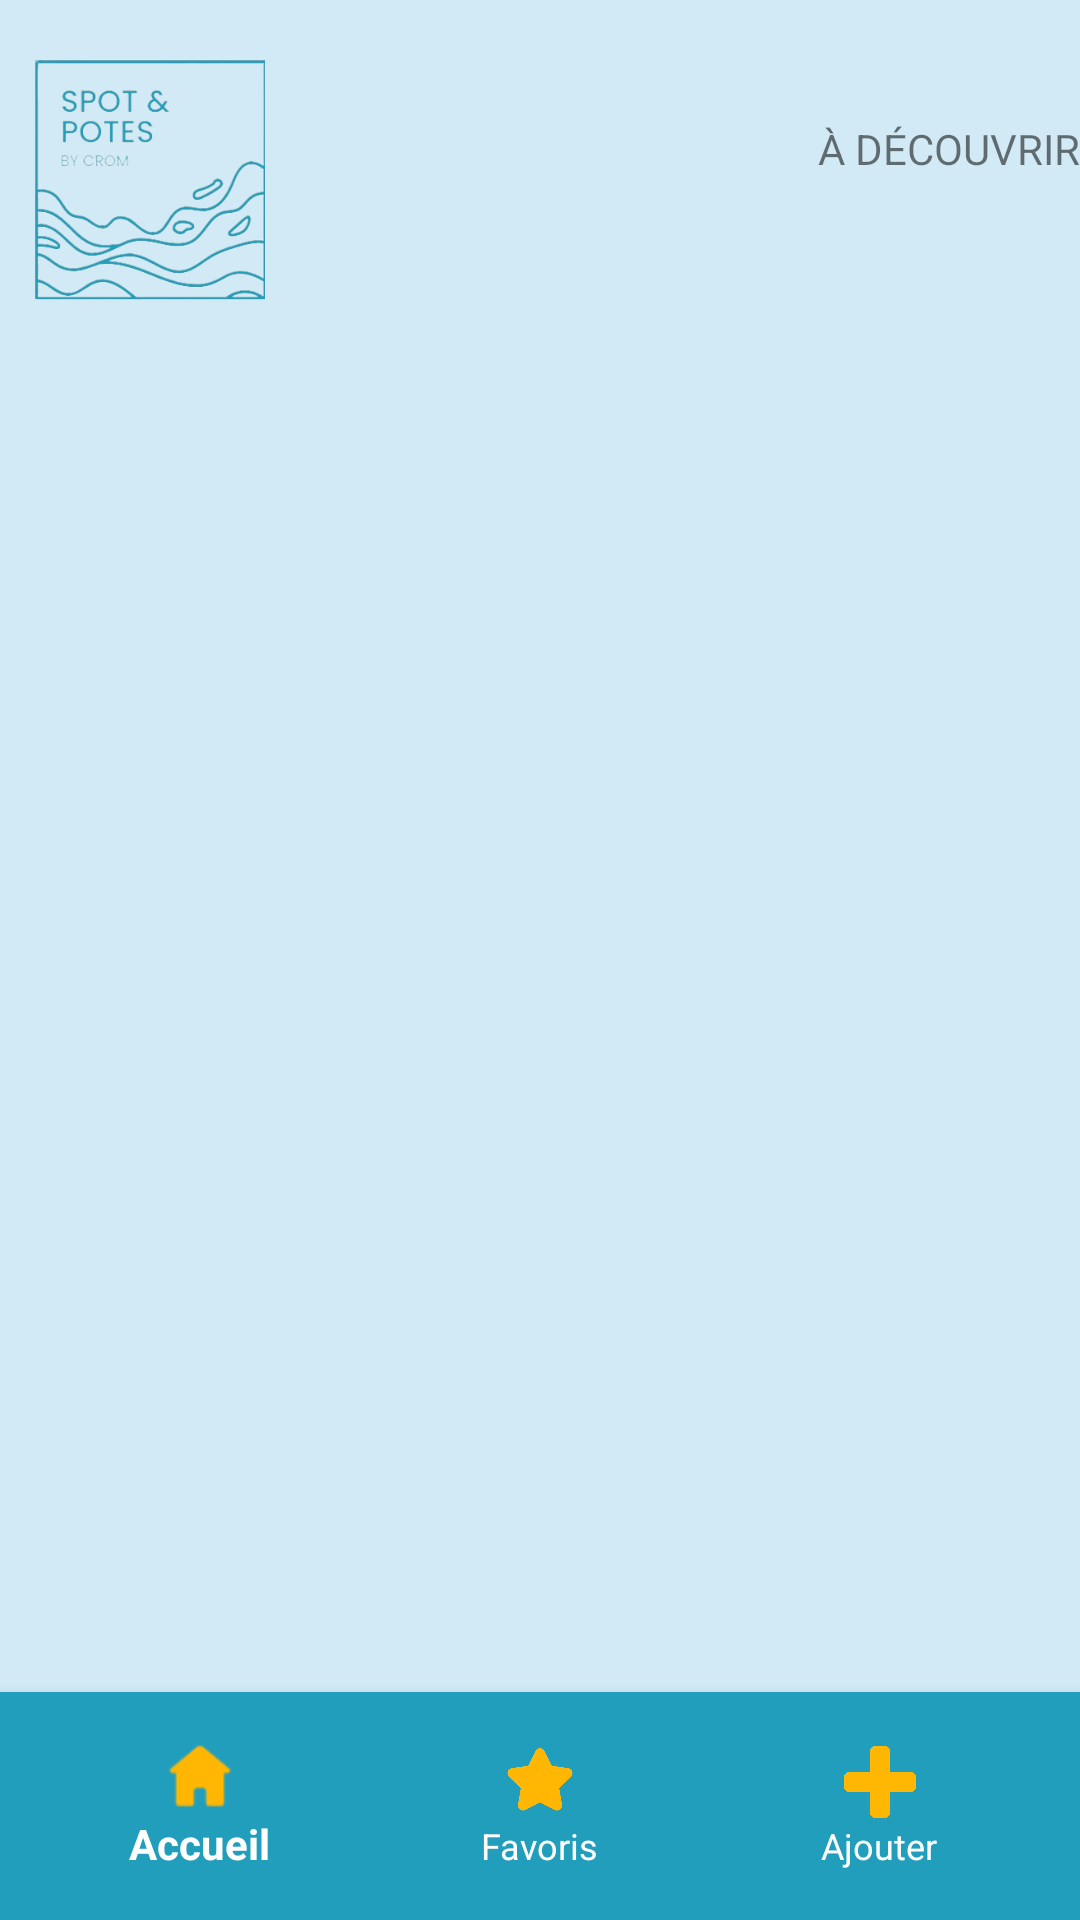

Layout XML and referenced resources for this Android screen:
<!-- AndroidManifest.xml: activity theme Theme.BestSurfSpots -->
<!-- res/layout/activity_main.xml -->
<?xml version="1.0" encoding="utf-8"?>
<androidx.constraintlayout.widget.ConstraintLayout xmlns:android="http://schemas.android.com/apk/res/android"
    xmlns:app="http://schemas.android.com/apk/res-auto"
    xmlns:tools="http://schemas.android.com/tools"
    android:orientation="vertical"
    android:layout_width="match_parent"
    android:layout_height="match_parent"
    tools:context=".MainActivity">

    
    <RelativeLayout
        android:id="@+id/header"
        android:layout_width="match_parent"
        android:layout_height="100dp"
        android:layout_margin="@dimen/fab_margin"
        >

        
        <ImageView
            android:id="@+id/app_name"
            android:layout_width="100dp"
            android:layout_height="82dp"
            android:layout_marginTop="20dp"
            android:src="@drawable/logo_crom"
            android:layout_alignParentStart="true"
            />

        
        <TextView
            android:id="@+id/page_title"
            style="@style/SubtitleTextStyle"
            android:layout_width="wrap_content"
            android:layout_height="wrap_content"
            android:layout_marginTop="40dp"
            android:layout_alignParentEnd="true"
            android:text="@string/home_page_title"
           />
    </RelativeLayout>

    <FrameLayout
        android:id="@+id/nav_host_fragment_content_main"
        android:layout_width="match_parent"
        android:layout_height="match_parent"
        android:layout_marginTop="100dp"
        app:layout_constraintTop_toBottomOf="@+id/header"
        app:layout_constraintBottom_toTopOf="@+id/navigation_view"/>


    <com.google.android.material.bottomnavigation.BottomNavigationView
        android:id="@+id/navigation_view"
        android:layout_width="match_parent"
        android:layout_height="wrap_content"
        app:layout_constraintBottom_toBottomOf="parent"
        app:layout_constraintEnd_toEndOf="parent"
        app:layout_constraintStart_toStartOf="parent"
        android:background="@color/blue_medium"
        app:menu="@menu/bottom_navigation_menu"
        app:itemIconTint="@color/yellow"
        app:itemTextColor="@color/white"
        android:padding="10dp"
        />

    </androidx.constraintlayout.widget.ConstraintLayout>
<!-- resources referenced by this layout -->
<resources>
  <color name="blue_medium">#219ebc</color>
  <color name="white">#FFFFFFFF</color>
  <color name="yellow">#ffb703</color>
  <!-- drawable logo_crom: png bitmap (drawable, 65255 bytes) -->
  <string name="home_page_title">À DÉCOUVRIR</string>
  <style name="Theme.BestSurfSpots" parent="Base.Theme.BestSurfSpots">
          
          <item name="android:navigationBarColor">@android:color/transparent</item>
          <item name="android:statusBarColor">@android:color/transparent</item>
          <item name="android:windowLightStatusBar">?attr/isLightTheme</item>
      </style>
  <style name="Base.Theme.BestSurfSpots" parent="Theme.AppCompat.Light.NoActionBar">
          
          <item name="android:windowBackground">@color/blue_light</item>
      </style>
  <color name="blue_light">#D2EAF5</color>
</resources>
